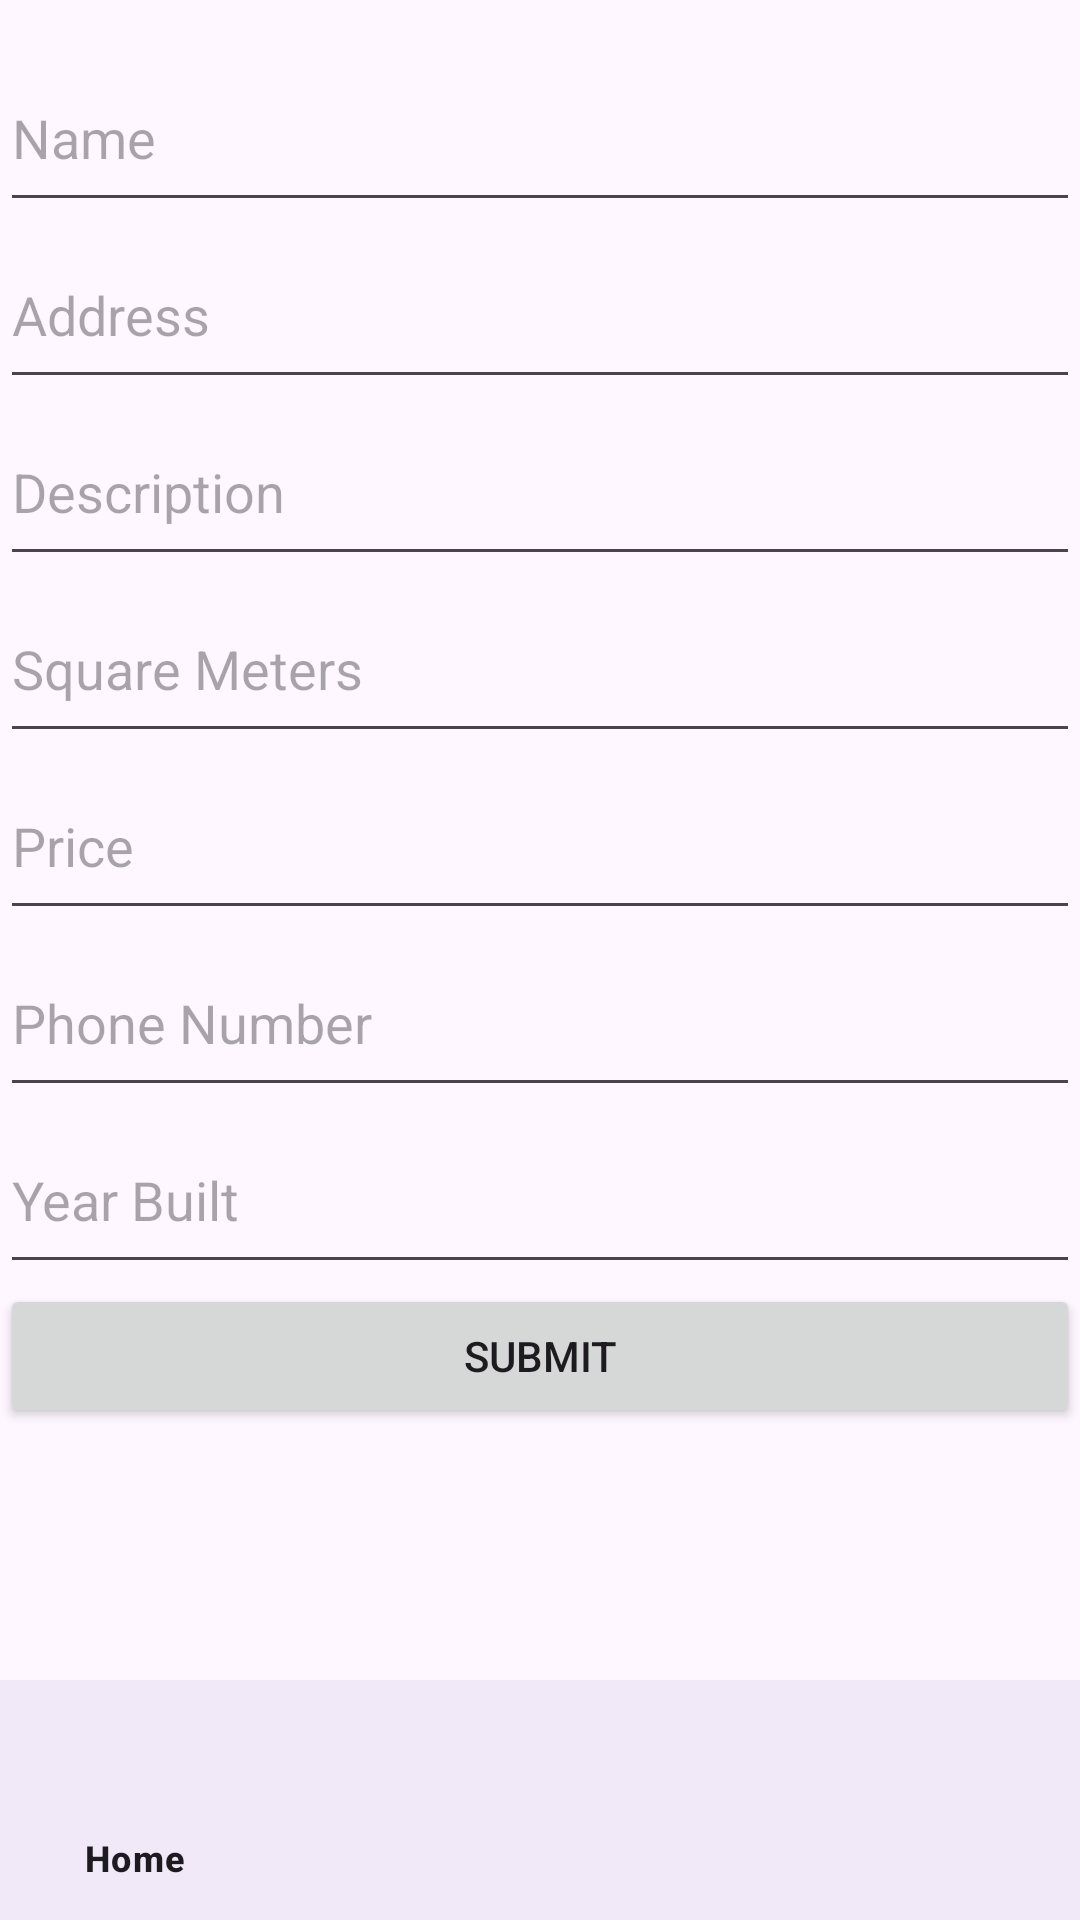

Here is an Android app screen rendered from its layout file. Give the layout XML and the strings, colors and styles it references.
<!-- AndroidManifest.xml: application theme Theme.HouseListingApp -->
<!-- res/layout/activity_add_listing.xml -->
<?xml version="1.0" encoding="utf-8"?>
<RelativeLayout xmlns:android="http://schemas.android.com/apk/res/android"
    xmlns:app="http://schemas.android.com/apk/res-auto"
    android:layout_width="match_parent"
    android:layout_height="match_parent">

    <ScrollView
        android:layout_width="match_parent"
        android:layout_height="match_parent"
        android:layout_above="@id/bottom_navigation">

        <LinearLayout
            android:layout_width="match_parent"
            android:layout_height="wrap_content"
            android:orientation="vertical">

            
            <Space
                android:layout_width="match_parent"
                android:layout_height="15dp" />

            <EditText
                android:id="@+id/nameInput"
                android:layout_width="match_parent"
                android:layout_height="59dp"
                android:hint="Name" />

            <EditText
                android:id="@+id/addressInput"
                android:layout_width="match_parent"
                android:layout_height="59dp"
                android:hint="Address" />

            <EditText
                android:id="@+id/descriptionInput"
                android:layout_width="match_parent"
                android:layout_height="59dp"
                android:hint="Description" />

            <EditText
                android:id="@+id/sqMetersInput"
                android:layout_width="match_parent"
                android:layout_height="59dp"
                android:hint="Square Meters"
                android:inputType="number" />

            <EditText
                android:id="@+id/priceInput"
                android:layout_width="match_parent"
                android:layout_height="59dp"
                android:hint="Price"
                android:inputType="numberDecimal" />

            <EditText
                android:id="@+id/phoneInput"
                android:layout_width="match_parent"
                android:layout_height="59dp"
                android:hint="Phone Number"
                android:inputType="phone" />

            <EditText
                android:id="@+id/yearBuiltInput"
                android:layout_width="match_parent"
                android:layout_height="59dp"
                android:hint="Year Built"
                android:inputType="number" />

            <Button
                android:id="@+id/submitButton"
                android:layout_width="match_parent"
                android:layout_height="wrap_content"
                android:text="Submit" />

        </LinearLayout>
    </ScrollView>

    
    <com.google.android.material.bottomnavigation.BottomNavigationView
        android:id="@+id/bottom_navigation"
        android:layout_width="match_parent"
        android:layout_height="wrap_content"
        android:layout_alignParentBottom="true"
        android:background="?android:attr/windowBackground"
        app:menu="@menu/menu_bottom_nav" />

</RelativeLayout>
<!-- resources referenced by this layout -->
<resources>
  <style name="Theme.HouseListingApp" parent="Base.Theme.HouseListingApp" />
  <style name="Base.Theme.HouseListingApp" parent="Theme.Material3.DayNight.NoActionBar">
          
          
      </style>
</resources>
